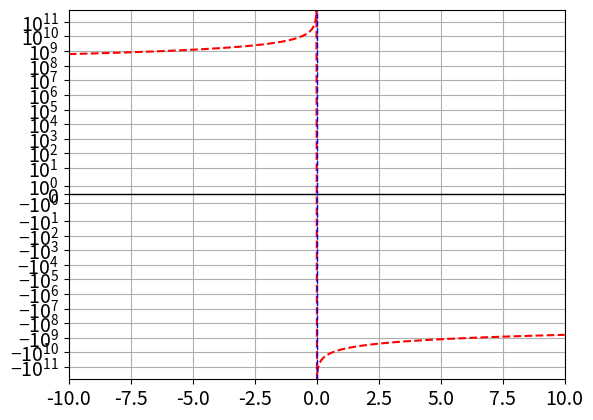

Reproduce this figure in Python.
import math
import numpy as np
import matplotlib as mpl
import matplotlib.pyplot as plt
a = 13

x = np.linspace(-10, 10, 1000)
y_num = math.factorial(a)
y_den = x
y = -(y_num/y_den)
mpl.rcParams['font.size']=14


plt.plot(x, y, 'r--')
plt.xlim(-10, 10)



plt.grid()
plt.axhline(c='black', linewidth=1)
plt.axvline(c='blue', linestyle='--', linewidth=1)
plt.yscale('symlog') 
plt.show()


# p(a 1) is the pemuatations of a set,a is equal to number of elements a 1 is the group size.
# Permutations are the number of different orders a set can have.
# The formula for nPr is n!/(n-r)!. n is number of elements and r is the group size. As group size is 1, meaning a one digit choice and a is equal to  13. There are 13 permutations.

# We can check this answer the using formula.
perm = int((math.factorial(a))/math.factorial(a - 1))
print(perm)


# (a 1) is the combinations of a set, a is equal to number of elements a 1 is the group size. 
#Combinations are similar to permutaions but an important distiction between both is that the order of a combination does not matter. Only the selection matters.
# The formula for nCr is n!/(n-r)!r!. n is equal to the number of elements and r is equal to the group size. As the group size is 1, meaning a one digit choice and a is equal to 13. There are 13 combinations.

# We can check this answer using the math library combinations function.
comb = math.comb(a, 1)
print(comb)